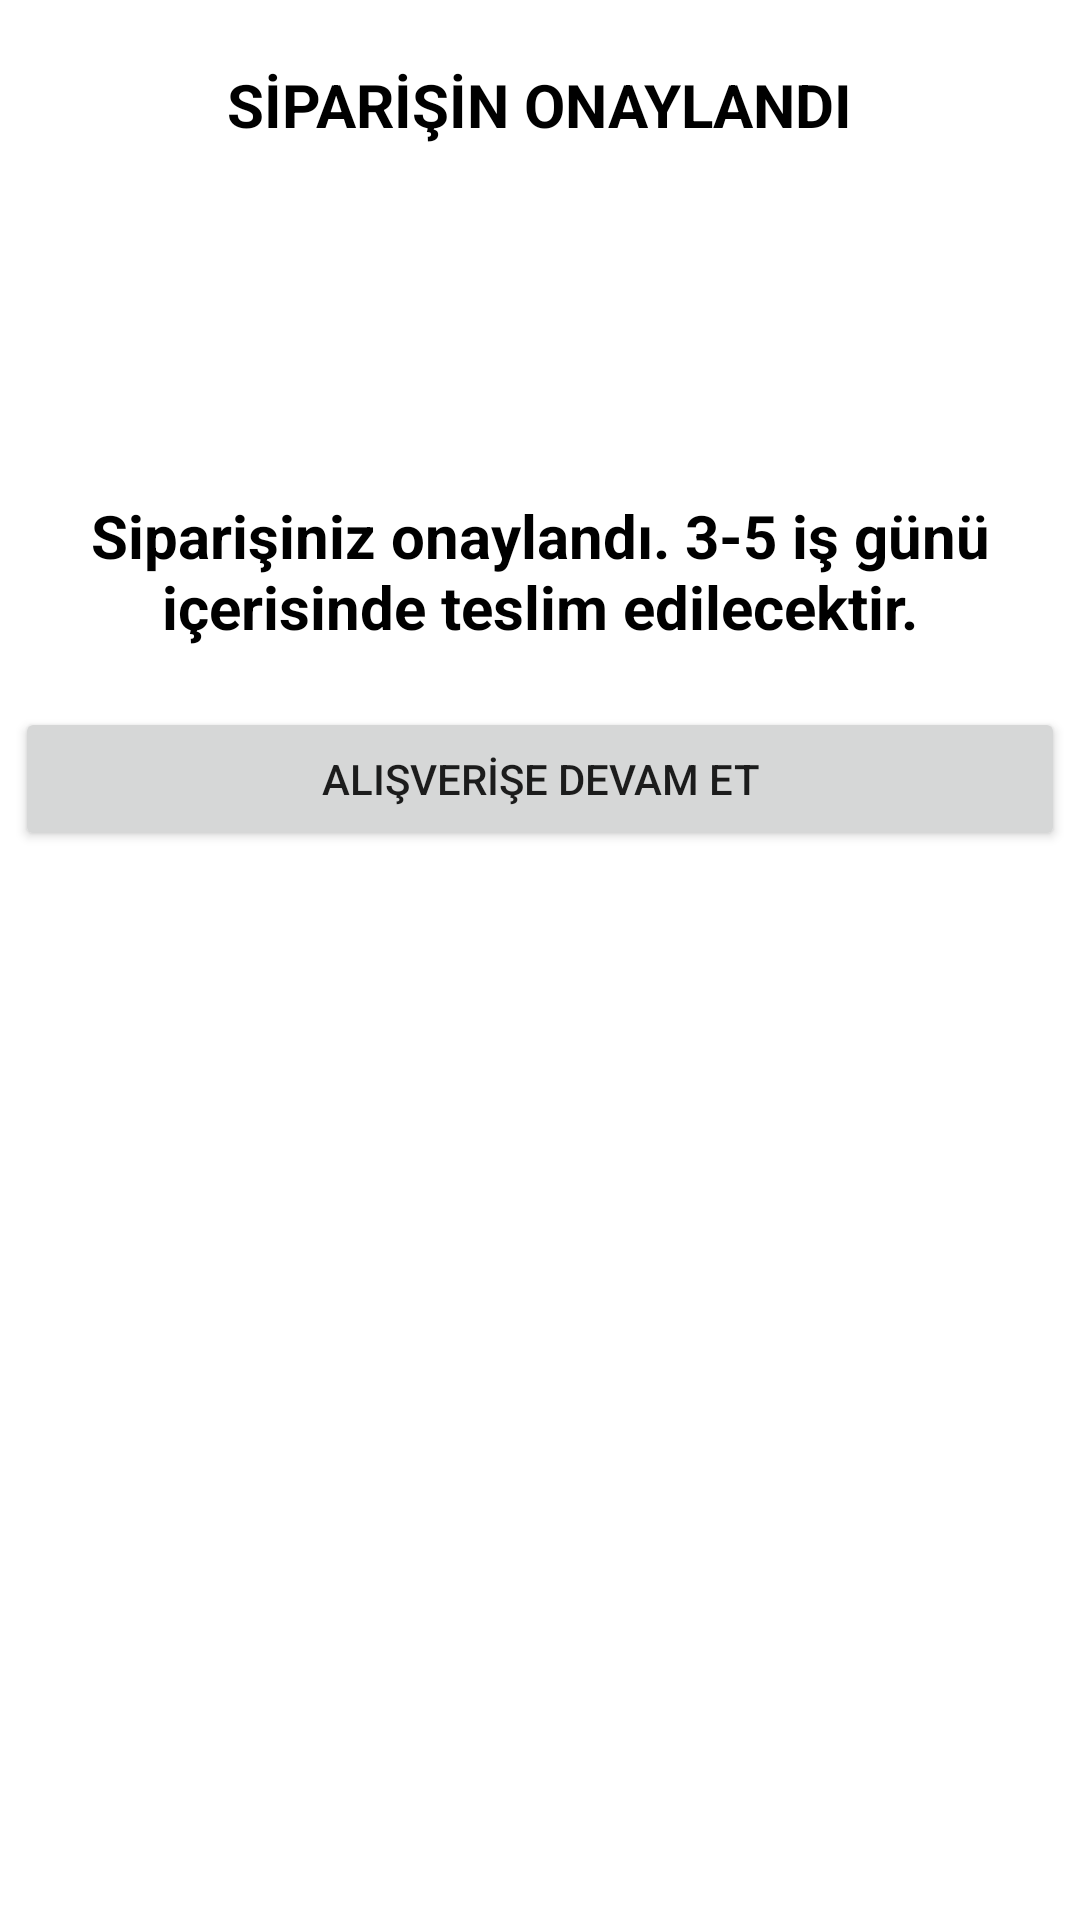

Layout XML and referenced resources for this Android screen:
<!-- AndroidManifest.xml: application theme Theme.ClothingSalesApp -->
<!-- res/layout/activity_sepeti_onayla.xml -->
<?xml version="1.0" encoding="utf-8"?>
<LinearLayout xmlns:android="http://schemas.android.com/apk/res/android"
    xmlns:app="http://schemas.android.com/apk/res-auto"
    xmlns:tools="http://schemas.android.com/tools"
    android:layout_width="match_parent"
    android:layout_height="match_parent"
    tools:context=".activity_sepeti_onayla">

    <LinearLayout
        android:layout_width="match_parent"
        android:layout_height="match_parent"
        android:orientation="vertical">

        <RelativeLayout
            android:layout_margin="10dp"
            android:layout_width="match_parent"
            android:layout_height="wrap_content">

            <ImageView
                android:id="@+id/geri"
                android:layout_width="50dp"
                android:layout_height="50dp"
                android:padding="14dp"
                android:src="@drawable/ic_baseline_arrow_back_24"/>

            <TextView
                android:layout_width="wrap_content"
                android:layout_height="wrap_content"
                android:layout_centerInParent="true"
                android:text="SİPARİŞİN ONAYLANDI"
                android:textColor="@color/black"
                android:textSize="20dp"
                android:textStyle="bold" />

        </RelativeLayout>

        <ImageView
            android:layout_width="50dp"
            android:layout_height="50dp"
            android:src="@drawable/tikicon"
            android:layout_gravity="center"
            android:layout_marginTop="30dp" />

        <TextView
            android:id="@+id/textViewNot"
            android:layout_width="370dp"
            android:layout_height="wrap_content"
            android:layout_centerInParent="true"
            android:text="Siparişiniz onaylandı. 3-5 iş günü içerisinde teslim edilecektir."
            android:textColor="@color/black"
            android:textSize="20dp"
            android:layout_gravity="center"
            android:layout_margin="10dp"
            android:layout_marginTop="5dp"
            android:textStyle="bold"
            android:padding="5dp"
            android:gravity="center"/>

        <Button
            android:id="@+id/buttonAlisveriseDevamEt"
            android:layout_width="match_parent"
            android:layout_height="wrap_content"
            android:text="ALIŞVERİŞE DEVAM ET"
            android:layout_margin="5dp"/>

    </LinearLayout>

</LinearLayout>
<!-- resources referenced by this layout -->
<resources>
  <color name="black">#FF000000</color>
  <style name="Theme.ClothingSalesApp" parent="Theme.MaterialComponents.DayNight.NoActionBar">
          
          <item name="colorPrimary">@color/purple_500</item>
          <item name="colorPrimaryVariant">@color/purple_700</item>
          <item name="colorOnPrimary">@color/white</item>
          
          <item name="colorSecondary">@color/teal_200</item>
          <item name="colorSecondaryVariant">@color/teal_700</item>
          <item name="colorOnSecondary">@color/black</item>
          
          <item name="android:statusBarColor">?attr/colorPrimaryVariant</item>
          
      </style>
  <color name="purple_500">#FF6200EE</color>
  <color name="purple_700">#FF3700B3</color>
  <color name="white">#FFFFFFFF</color>
  <color name="teal_200">#FF03DAC5</color>
  <color name="teal_700">#FF018786</color>
</resources>
